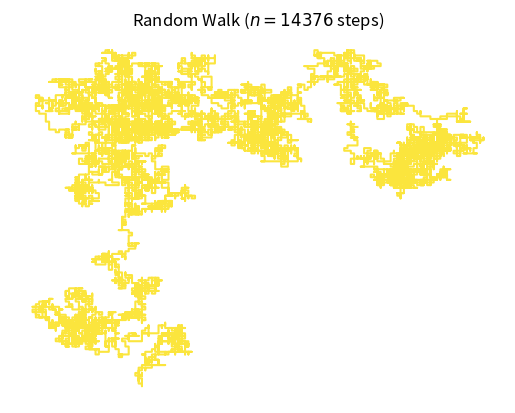

Python code for this plot:
# Python code for 2D random walk.
import numpy
import pylab
import random
import matplotlib.cm as cm
 
# defining the number of steps
n = random.randint(2000, 20000)
 
#creating two array for containing x and y coordinate
#of size equals to the number of size and filled up with 0's
x = numpy.zeros(n)
y = numpy.zeros(n)

r = random.random()

b = random.random()

g = random.random()

# filling the coordinates with random variables
for i in range(1, n):
    val = random.randint(1, 4)
    if val == 1:
        x[i] = x[i - 1] + 1
        y[i] = y[i - 1]
    elif val == 2:
        x[i] = x[i - 1] - 1
        y[i] = y[i - 1]
    elif val == 3:
        x[i] = x[i - 1]
        y[i] = y[i - 1] + 1
    else:
        x[i] = x[i - 1]
        y[i] = y[i - 1] - 1
     
 
# plotting stuff:
pylab.title("Random Walk ($n = " + str(n) + "$ steps)")
pylab.plot(x, y, color=(r, g, b))
pylab.axis('off')
pylab.savefig("rand_walk"+str(n)+".png",bbox_inches="tight",dpi=1000)
pylab.show()